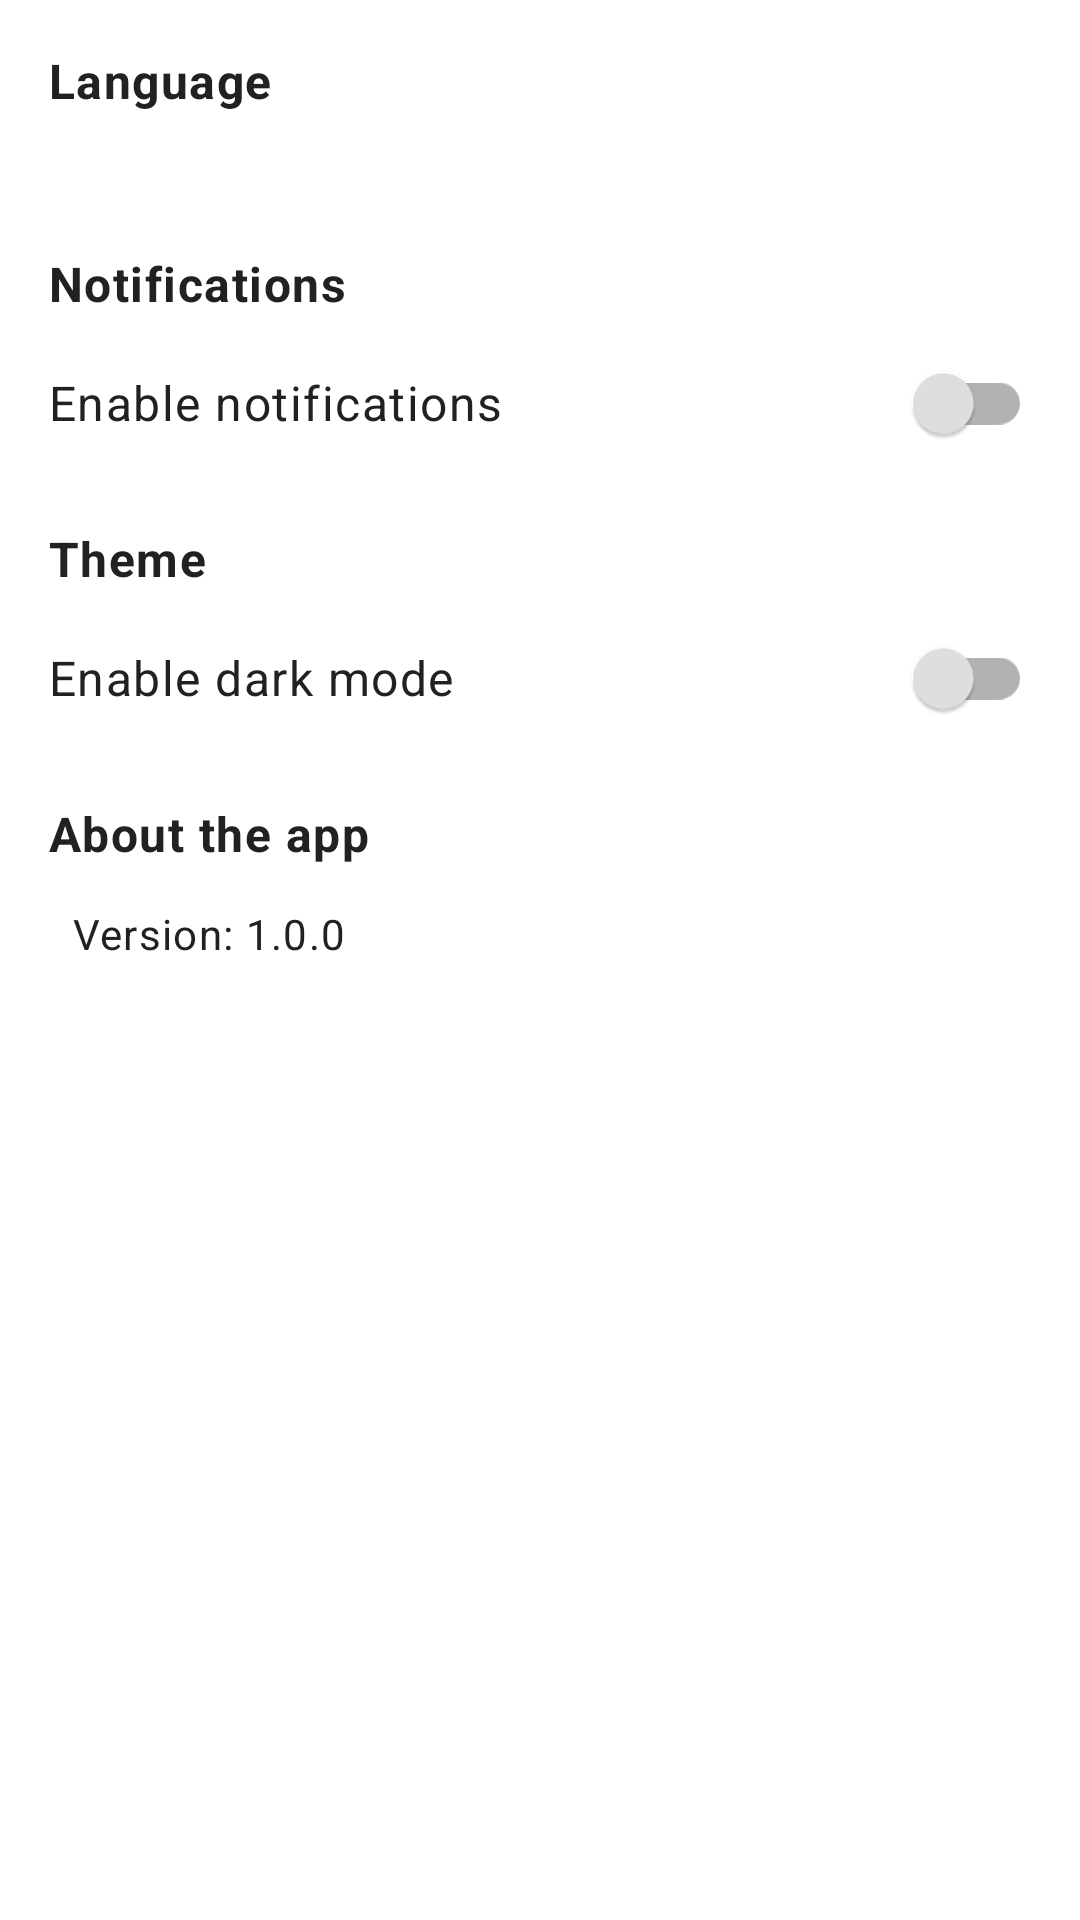

Here is an Android app screen rendered from its layout file. Give the layout XML and the strings, colors and styles it references.
<!-- AndroidManifest.xml: application theme AppTheme -->
<!-- res/layout/fragment_settings.xml -->
<?xml version="1.0" encoding="utf-8"?>
<FrameLayout xmlns:android="http://schemas.android.com/apk/res/android"
    xmlns:tools="http://schemas.android.com/tools"
    android:layout_width="match_parent"
    android:layout_height="match_parent"
    tools:context=".fragments.Settings">

    <ScrollView
        android:layout_width="match_parent"
        android:layout_height="match_parent"
        android:padding="16dp"
        android:background="?android:attr/windowBackground">

        <LinearLayout
            android:orientation="vertical"
            android:layout_width="match_parent"
            android:layout_height="wrap_content"
            android:divider="?android:attr/dividerVertical"
            android:showDividers="middle">


            <TextView
                android:layout_width="match_parent"
                android:layout_height="wrap_content"
                android:text="@string/til"
                style="@style/TextViewStyle"
                android:textSize="16sp"
                android:textStyle="bold"
                android:paddingBottom="4dp"/>

            <Spinner
                android:id="@+id/language_spinner"
                android:layout_width="match_parent"
                android:layout_height="wrap_content"
                tools:listitem="@layout/spinner_item"
                tools:ignore="TouchTargetSizeCheck" />

            
            <TextView
                android:layout_width="match_parent"
                android:layout_height="wrap_content"
                android:text="@string/bildirishnomalar"
                android:textSize="16sp"
                style="@style/TextViewStyle"
                android:textStyle="bold"
                android:paddingTop="16dp"
                android:paddingBottom="4dp"/>

            <com.google.android.material.switchmaterial.SwitchMaterial
                android:id="@+id/notifications_switch"
                android:layout_width="match_parent"
                android:layout_height="wrap_content"
                style="@style/TextViewStyle"
                android:text="@string/bildirishnomalarni_yoqish" />

            
            <TextView
                android:layout_width="match_parent"
                android:layout_height="wrap_content"
                android:text="@string/mavzu"
                style="@style/TextViewStyle"
                android:textSize="16sp"
                android:textStyle="bold"
                android:paddingTop="16dp"
                android:paddingBottom="4dp"/>

            <com.google.android.material.switchmaterial.SwitchMaterial
                android:id="@+id/dark_mode_switch"
                android:layout_width="match_parent"
                android:layout_height="wrap_content"
                style="@style/TextViewStyle"
                android:text="@string/tungi_rejimni_yoqish" />

            
            <TextView
                android:layout_width="match_parent"
                android:layout_height="wrap_content"
                android:text="@string/ilova_haqida"
                style="@style/TextViewStyle"
                android:textSize="16sp"
                android:textStyle="bold"
                android:paddingTop="16dp"
                android:paddingBottom="4dp"/>

            <TextView
                android:id="@+id/app_version"
                android:layout_width="match_parent"
                android:layout_height="wrap_content"
                style="@style/TextViewStyle"
                android:text="@string/firstVersion"
                android:textSize="14sp"
                android:padding="8dp" />

        </LinearLayout>
    </ScrollView>


</FrameLayout>
<!-- res/layout/spinner_item.xml (included above) -->
<?xml version="1.0" encoding="utf-8"?>

<TextView xmlns:android="http://schemas.android.com/apk/res/android"
    android:layout_width="match_parent"
    android:layout_height="wrap_content"
    style="@style/TextViewStyle"
    android:text="@string/item"
    android:padding="12dp"
    android:textSize="16sp"
    android:gravity="center_vertical" />
<!-- resources referenced by this layout -->
<resources>
  <string name="bildirishnomalar">Notifications</string>
  <string name="bildirishnomalarni_yoqish">Enable notifications</string>
  <string name="firstVersion">Version: 1.0.0</string>
  <string name="ilova_haqida">About the app</string>
  <string name="item">item</string>
  <string name="mavzu">Theme</string>
  <string name="til">Language</string>
  <string name="tungi_rejimni_yoqish">Enable dark mode</string>
  <style name="TextViewStyle" parent="TextAppearance.MaterialComponents.Body1">
          <item name="android:textColor">@color/textPrimaryLight</item>
      </style>
  <style name="AppTheme" parent="Theme.MaterialComponents.NoActionBar">
          <item name="colorPrimary">@color/primary</item>
          <item name="colorPrimaryVariant">@color/primaryVariant</item>
          <item name="colorSecondary">@color/secondary</item>
          <item name="android:colorBackground">@color/backgroundLight</item>
          <item name="colorOnBackground">@color/textPrimaryLight</item>
          <item name="colorSurface">@color/surfaceLight</item>
          <item name="colorOnSurface">@color/textPrimaryLight</item>
      </style>
  <color name="textPrimaryLight">#212121</color>
  <color name="primary">#26AE56</color>
  <color name="primaryVariant">#3AB364</color>
  <color name="secondary">#50E3C2</color>
  <color name="backgroundLight">#FFFFFF</color>
  <color name="surfaceLight">#F7F7F7</color>
</resources>
